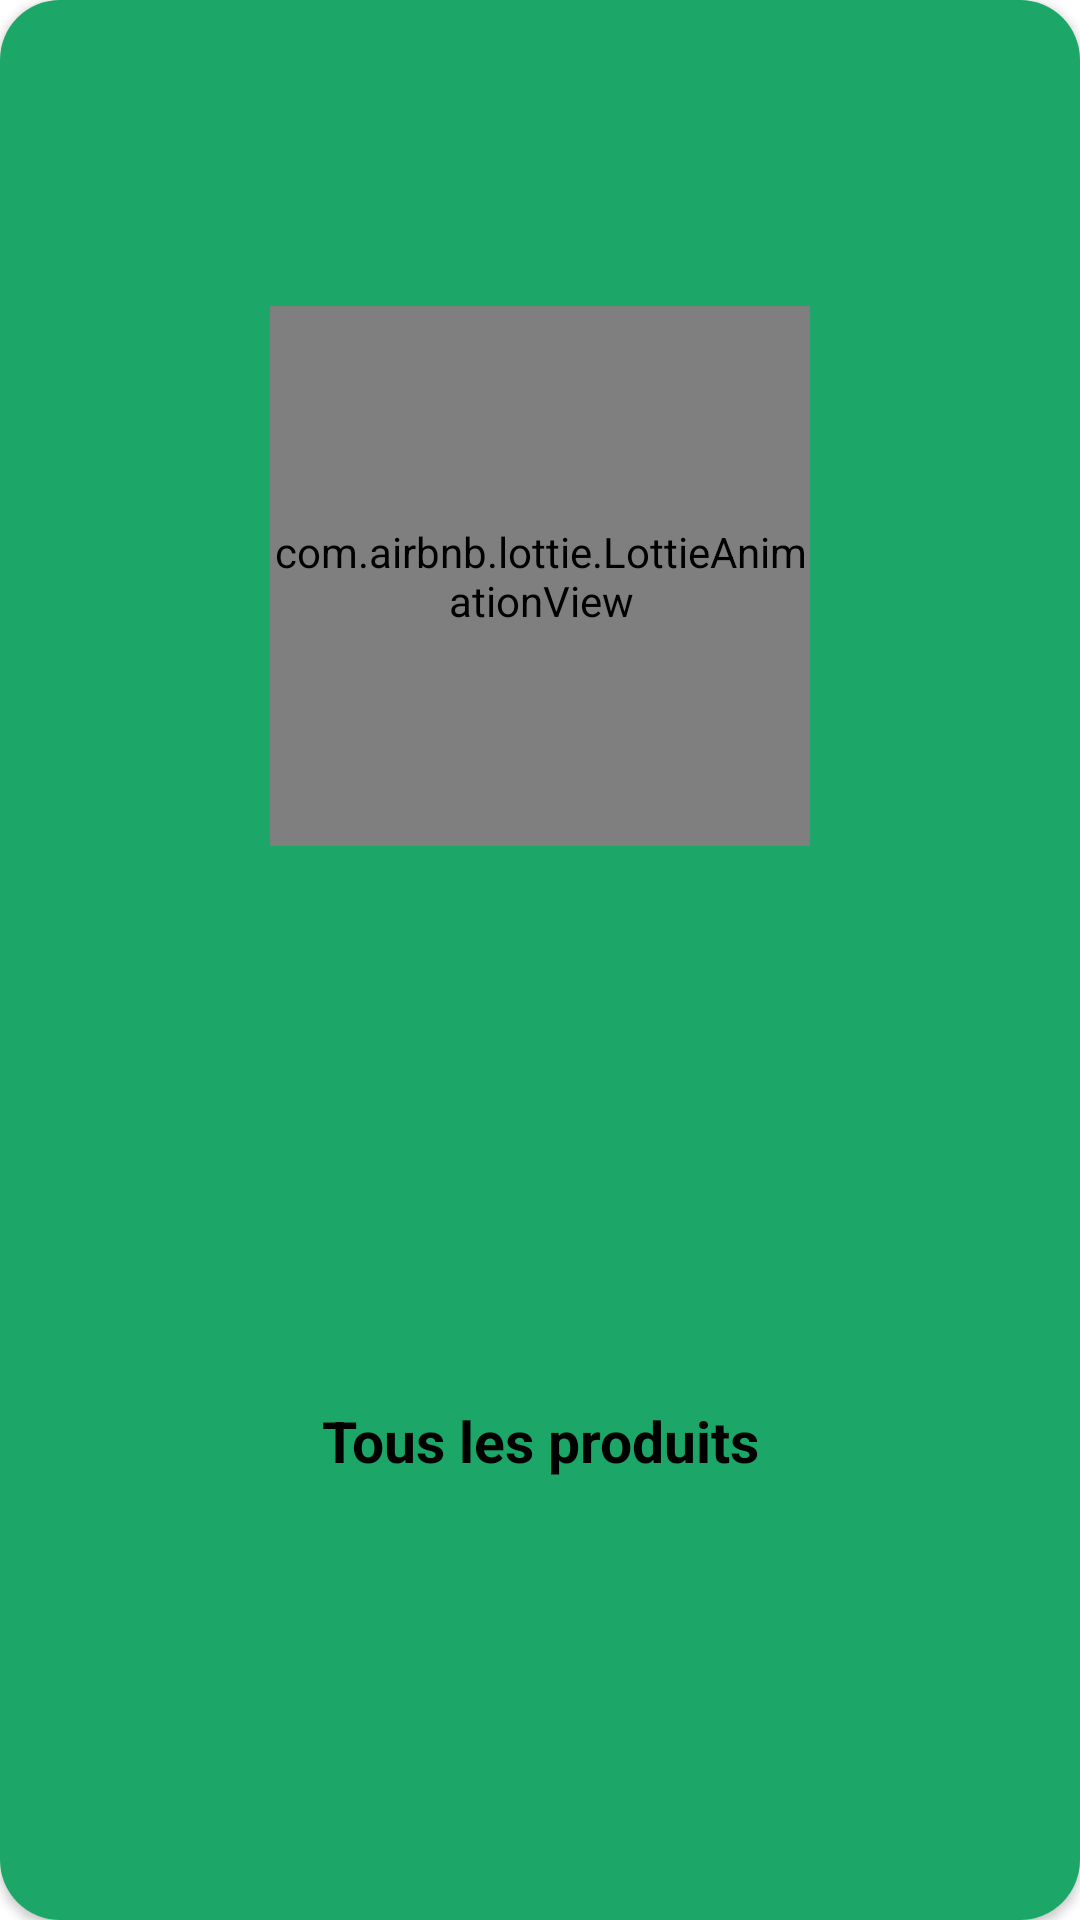

Here is an Android app screen rendered from its layout file. Give the layout XML and the strings, colors and styles it references.
<!-- AndroidManifest.xml: application theme Theme.ShoppingList -->
<!-- res/layout/fragment_home_button.xml -->
<?xml version="1.0" encoding="utf-8"?>
<androidx.cardview.widget.CardView xmlns:android="http://schemas.android.com/apk/res/android"
    xmlns:app="http://schemas.android.com/apk/res-auto"
    xmlns:tools="http://schemas.android.com/tools"
    app:cardCornerRadius="20dp"
    android:layout_width="match_parent"
    android:layout_height="match_parent"
    android:elevation="5dp">

    <FrameLayout
        android:id="@+id/FragmentHomeButtonBackground"
        android:layout_width="match_parent"
        android:layout_height="match_parent"
        android:background="@color/main">

        <androidx.constraintlayout.widget.ConstraintLayout
            android:layout_width="match_parent"
            android:layout_height="match_parent"
            app:layout_constraintDimensionRatio="1:1">

            <androidx.constraintlayout.widget.Guideline
                android:id="@+id/top"
                android:layout_width="wrap_content"
                android:layout_height="wrap_content"
                android:orientation="horizontal"
                app:layout_constraintGuide_percent=".1" />

            <androidx.constraintlayout.widget.Guideline
                android:id="@+id/middle"
                android:layout_width="wrap_content"
                android:layout_height="wrap_content"
                android:orientation="horizontal"
                app:layout_constraintGuide_percent=".5" />

            <androidx.constraintlayout.widget.Guideline
                android:id="@+id/t1"
                android:layout_width="wrap_content"
                android:layout_height="wrap_content"
                android:orientation="vertical"
                app:layout_constraintGuide_percent=".25" />

            <androidx.constraintlayout.widget.Guideline
                android:id="@+id/t2"
                android:layout_width="wrap_content"
                android:layout_height="wrap_content"
                android:orientation="vertical"
                app:layout_constraintGuide_percent=".75" />

            <ImageView
                android:id="@+id/FragmentHomeButtonImage"
                android:layout_width="0dp"
                android:layout_height="0dp"
                android:padding="10dp"
                app:layout_constraintDimensionRatio="1:1"
                app:layout_constraintTop_toTopOf="@id/top"
                app:layout_constraintEnd_toStartOf="@+id/t2"
                app:layout_constraintStart_toStartOf="@+id/t1"
                app:layout_constraintBottom_toTopOf="@+id/middle"
                app:tint="#000"
                android:background="@drawable/circle_white"/>

            <com.airbnb.lottie.LottieAnimationView
                android:id="@+id/FragmentHomeButtonLottie"
                android:layout_width="0dp"
                android:layout_height="0dp"
                android:padding="-20dp"
                android:background="@android:color/transparent"
                app:layout_constraintDimensionRatio="1:1"
                app:layout_constraintTop_toTopOf="@id/top"
                app:layout_constraintEnd_toStartOf="@+id/t2"
                app:layout_constraintStart_toStartOf="@+id/t1"
                app:layout_constraintBottom_toTopOf="@+id/middle"
                app:lottie_loop="true"
                app:lottie_speed="1"
                tools:ignore="ContentDescription"/>

            <TextView
                android:id="@+id/FragmentHomeButtonTxt"
                android:layout_width="wrap_content"
                android:layout_height="wrap_content"
                android:paddingLeft="15dp"
                android:paddingRight="15dp"
                android:gravity="center_horizontal"
                android:textColor="#000"
                android:textSize="19sp"
                android:text="Tous les produits"
                android:textStyle="bold"
                app:layout_constraintTop_toTopOf="@id/middle"
                app:layout_constraintEnd_toStartOf="@+id/t2"
                app:layout_constraintStart_toStartOf="@+id/t1"
                app:layout_constraintBottom_toBottomOf="parent"/>

        </androidx.constraintlayout.widget.ConstraintLayout>

    </FrameLayout>

</androidx.cardview.widget.CardView>
<!-- resources referenced by this layout -->
<resources>
  <color name="main">#f816a463</color>
  <!-- drawable circle_white (drawable) -->
  <?xml version="1.0" encoding="utf-8"?>
  <shape xmlns:android="http://schemas.android.com/apk/res/android"
  	   android:shape="oval">
  
  	<size
  		android:height="100dp"
  		android:width="100dp"/>
  
  	<solid
  		android:color="#fff"/>
  </shape>
  <style name="Theme.ShoppingList" parent="Theme.MaterialComponents.Light.NoActionBar">
          <item name="android:statusBarColor" tools:targetApi="l">@color/main</item>
      </style>
</resources>
